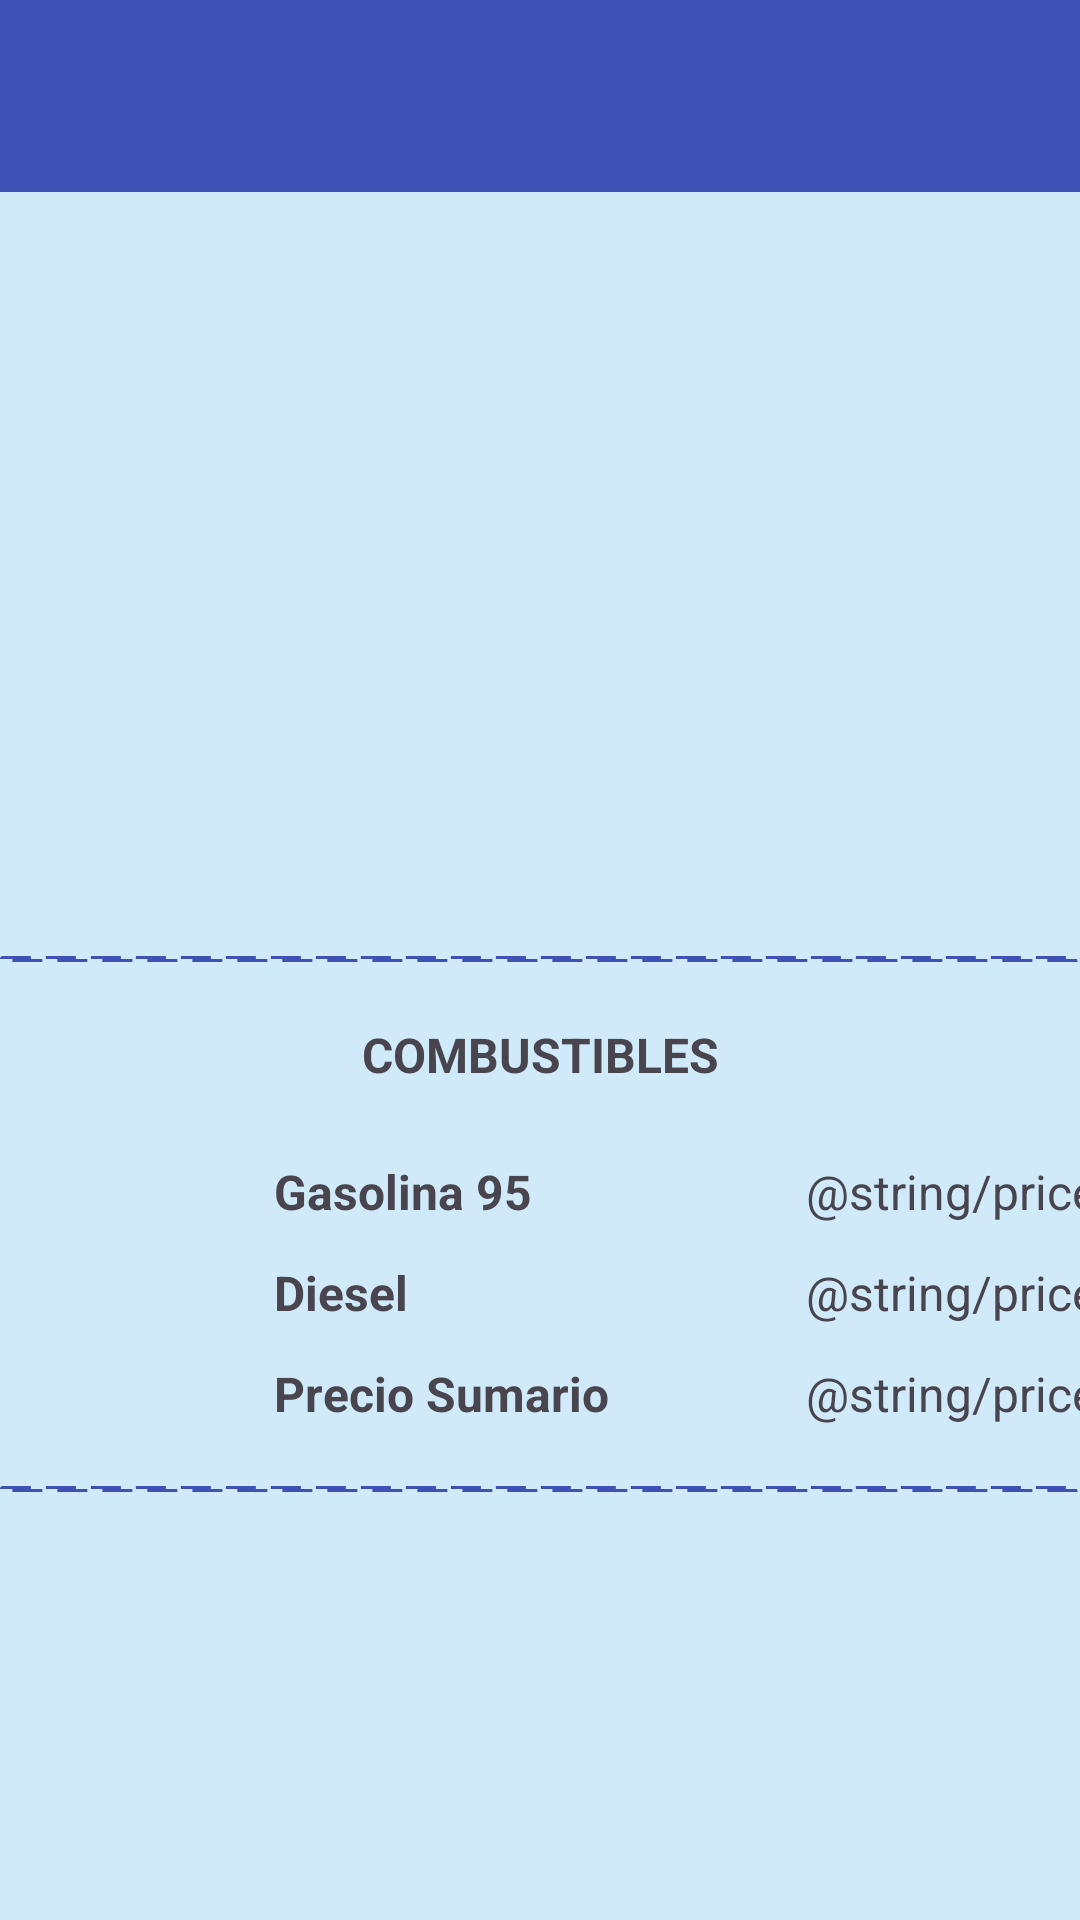

Produce the Android XML layout that renders to this screen, including the resource entries it uses.
<!-- AndroidManifest.xml: application theme Theme.Gasolineras -->
<!-- res/layout/activity_details_view.xml -->
<?xml version="1.0" encoding="utf-8"?>
<androidx.constraintlayout.widget.ConstraintLayout xmlns:android="http://schemas.android.com/apk/res/android"
    xmlns:app="http://schemas.android.com/apk/res-auto"
    xmlns:tools="http://schemas.android.com/tools"
    android:id="@+id/main"
    android:layout_width="match_parent"
    android:layout_height="match_parent"
    android:background="#D0EAFA"
    tools:context=".activities.details.DetailsView">

    <androidx.appcompat.widget.Toolbar
        android:id="@+id/toolbar"
        android:layout_width="match_parent"
        android:layout_height="wrap_content"
        android:background="?attr/colorPrimary"
        android:minHeight="?attr/actionBarSize"
        android:theme="@style/ThemeOverlay.Gasolineras.Toolbar"
        app:layout_constraintEnd_toEndOf="parent"
        app:layout_constraintStart_toStartOf="parent"
        app:layout_constraintTop_toTopOf="parent" />

    <ImageView
        android:id="@+id/ivRotulo"
        android:layout_width="wrap_content"
        android:layout_height="wrap_content"
        android:layout_marginTop="32dp"
        app:layout_constraintEnd_toEndOf="parent"
        app:layout_constraintStart_toStartOf="parent"
        app:layout_constraintTop_toBottomOf="@+id/toolbar"
        tools:srcCompat="@drawable/generic" />

    <TextView
        android:id="@+id/tvRotulo"
        android:layout_width="wrap_content"
        android:layout_height="wrap_content"
        android:layout_marginStart="5dp"
        android:layout_marginTop="40dp"
        android:layout_marginEnd="5dp"
        android:textAlignment="center"
        android:textSize="24sp"
        android:textStyle="bold"
        app:layout_constraintEnd_toEndOf="parent"
        app:layout_constraintStart_toStartOf="parent"
        app:layout_constraintTop_toBottomOf="@+id/ivRotulo"
        tools:text="Rotulo" />

    <TextView
        android:id="@+id/tvDireccion"
        android:layout_width="0dp"
        android:layout_height="wrap_content"
        android:maxLines="2"
        android:ellipsize="none"
        android:gravity="center"
        android:textAllCaps="true"
        app:layout_constraintStart_toStartOf="parent"
        app:layout_constraintEnd_toEndOf="parent"
        app:layout_constraintTop_toBottomOf="@+id/tvRotulo"
        android:layout_marginStart="10dp"
        android:layout_marginEnd="10dp"
        android:layout_marginTop="20dp"
        tools:text="Direccion" />

    <TextView
        android:id="@+id/lbGasoleos"
        android:layout_width="wrap_content"
        android:layout_height="wrap_content"
        android:layout_marginTop="20dp"
        android:text="Combustibles"
        android:textAllCaps="true"
        android:textSize="16sp"
        android:textStyle="bold"
        android:visibility="visible"
        app:layout_constraintEnd_toEndOf="parent"
        app:layout_constraintStart_toStartOf="parent"
        app:layout_constraintTop_toBottomOf="@id/dv_name_price"
        tools:text="Gasóleos" />

    <TextView
        android:id="@+id/lbGasolina95E5"
        android:layout_width="wrap_content"
        android:layout_height="wrap_content"
        android:layout_marginTop="24dp"
        android:text="Gasolina 95"
        android:textSize="16sp"
        android:textStyle="bold"
        android:visibility="visible"
        app:layout_constraintEnd_toStartOf="@+id/tvGasolina95E5"
        app:layout_constraintHorizontal_bias="0.5"
        app:layout_constraintStart_toStartOf="parent"
        app:layout_constraintTop_toBottomOf="@id/lbGasoleos"
        tools:text="Gasolina 95" />

    <TextView
        android:id="@+id/tvGasolina95E5"
        android:layout_width="wrap_content"
        android:layout_height="wrap_content"
        android:layout_marginTop="24dp"
        android:textSize="16sp"
        android:textStyle="normal"
        app:layout_constraintEnd_toEndOf="parent"
        app:layout_constraintHorizontal_bias="0.2"
        app:layout_constraintStart_toEndOf="@+id/lbGasolina95E5"
        app:layout_constraintTop_toBottomOf="@id/lbGasoleos"
        tools:text="0.0" />

    <TextView
        android:id="@+id/lbGasoleoA"
        android:layout_width="wrap_content"
        android:layout_height="wrap_content"
        android:layout_marginTop="12dp"
        android:text="Diesel"
        android:textSize="16sp"
        android:textStyle="bold"
        android:visibility="visible"
        app:layout_constraintStart_toStartOf="@id/lbGasolina95E5"
        app:layout_constraintTop_toBottomOf="@id/lbGasolina95E5"
        tools:text="Diesel" />

    <TextView
        android:id="@+id/tvGasoleoA"
        android:layout_width="wrap_content"
        android:layout_height="wrap_content"
        android:layout_marginTop="12dp"
        android:textSize="16sp"
        android:textStyle="normal"
        app:layout_constraintEnd_toEndOf="@id/tvGasolina95E5"
        app:layout_constraintTop_toBottomOf="@id/lbGasolina95E5"
        tools:text="0.0" />

    <TextView
        android:id="@+id/lbSumario"
        android:layout_width="wrap_content"
        android:layout_height="wrap_content"
        android:layout_marginTop="12dp"
        android:text="Precio Sumario"
        android:textSize="16sp"
        android:textStyle="bold"
        android:visibility="visible"
        app:layout_constraintStart_toStartOf="@id/lbGasoleoA"
        app:layout_constraintTop_toBottomOf="@id/lbGasoleoA"
        tools:text="Precio Sumario" />

    <TextView
        android:id="@+id/tvSumario"
        android:layout_width="wrap_content"
        android:layout_height="wrap_content"
        android:layout_marginTop="12dp"
        android:textSize="16sp"
        android:textStyle="normal"
        app:layout_constraintEnd_toEndOf="@id/tvGasoleoA"
        app:layout_constraintTop_toBottomOf="@id/lbGasoleoA"
        tools:text="0.0" />

    <TextView
        android:id="@+id/tvMunicipio"
        android:layout_width="wrap_content"
        android:layout_height="wrap_content"
        android:layout_marginTop="24dp"
        android:textAlignment="center"
        android:textSize="16sp"
        app:layout_constraintEnd_toEndOf="@+id/tvRotulo"
        app:layout_constraintStart_toStartOf="@+id/tvRotulo"
        app:layout_constraintTop_toBottomOf="@+id/tvDireccion"
        tools:text="Municipio" />

    <TextView
        android:id="@+id/tvCodigoPostal"
        android:layout_width="wrap_content"
        android:layout_height="wrap_content"
        android:layout_marginTop="24dp"
        android:textAlignment="center"
        android:textSize="16sp"
        app:layout_constraintEnd_toEndOf="@+id/tvMunicipio"
        app:layout_constraintStart_toStartOf="@+id/tvMunicipio"
        app:layout_constraintTop_toBottomOf="@+id/tvMunicipio"
        tools:text="Codigo Postal" />

    <TextView
        android:id="@+id/tvHorario"
        android:layout_width="wrap_content"
        android:layout_height="wrap_content"
        android:layout_marginTop="20dp"
        android:textAlignment="center"
        android:textSize="16sp"
        app:layout_constraintEnd_toEndOf="@+id/tvRotulo"
        app:layout_constraintHorizontal_bias="0.478"
        app:layout_constraintStart_toStartOf="@+id/tvRotulo"
        app:layout_constraintTop_toBottomOf="@+id/dv_price_otherInf"
        tools:text="Horario" />

    <View
        android:id="@+id/dv_name_price"
        android:layout_width="0dp"
        android:layout_height="2dp"
        android:layout_marginTop="20dp"
        android:background="@drawable/line_separator"
        app:layout_constraintStart_toStartOf="parent"
        app:layout_constraintTop_toBottomOf="@+id/tvCodigoPostal" />

    <View
        android:id="@+id/dv_price_otherInf"
        android:layout_width="0dp"
        android:layout_height="2dp"
        android:layout_marginTop="20dp"
        android:background="@drawable/line_separator"
        app:layout_constraintStart_toStartOf="parent"
        app:layout_constraintTop_toBottomOf="@+id/lbSumario"
        />

    <TextView
        android:id="@+id/lbUdsPriceGasolina"
        android:layout_width="wrap_content"
        android:layout_height="wrap_content"
        android:textSize="16sp"
        android:text="@string/priceUds"
        app:layout_constraintBottom_toBottomOf="@+id/tvGasolina95E5"
        app:layout_constraintStart_toEndOf="@+id/tvGasolina95E5"
        app:layout_constraintTop_toBottomOf="@+id/lbGasoleos"
        app:layout_constraintVertical_bias="1.0" />

    <TextView
        android:id="@+id/lbUdsPriceDiesel"
        android:layout_width="wrap_content"
        android:layout_height="wrap_content"
        android:text="@string/priceUds"
        android:textSize="16sp"
        app:layout_constraintBottom_toBottomOf="@+id/tvGasoleoA"
        app:layout_constraintStart_toEndOf="@+id/tvGasoleoA" />

    <TextView
        android:id="@+id/lbUdsPriceSummary"
        android:layout_width="wrap_content"
        android:layout_height="wrap_content"
        android:text="@string/priceUds"
        android:textSize="16sp"
        app:layout_constraintBottom_toBottomOf="@+id/tvSumario"
        app:layout_constraintStart_toEndOf="@+id/tvSumario" />

</androidx.constraintlayout.widget.ConstraintLayout>
<!-- resources referenced by this layout -->
<resources>
  <!-- drawable line_separator (drawable) -->
  <shape xmlns:android="http://schemas.android.com/apk/res/android">
      <stroke
          android:color="?attr/colorPrimary"
          android:dashWidth="10dp"
          android:dashGap="5dp"
          android:width="1dp" />
      <corners android:radius="4dp"/>
  </shape>
  <style name="ThemeOverlay.Gasolineras.Toolbar" parent="@style/ThemeOverlay.AppCompat.ActionBar">
          <item name="android:textColorPrimary">@android:color/white</item>
          <item name="android:textSize">25sp</item>
      </style>
  <style name="Theme.Gasolineras" parent="Base.Theme.Gasolineras" />
  <style name="Base.Theme.Gasolineras" parent="Theme.Material3.DayNight.NoActionBar">
          
          <item name="colorPrimary">@color/colorPrimary</item>
          <item name="colorPrimaryDark">@color/colorPrimaryDark</item>
          <item name="colorAccent">@color/colorAccent</item>
  
      </style>
  <color name="colorPrimary">#3F51B5</color>
  <color name="colorPrimaryDark">#303F9F</color>
  <color name="colorAccent">#FF4081</color>
</resources>
